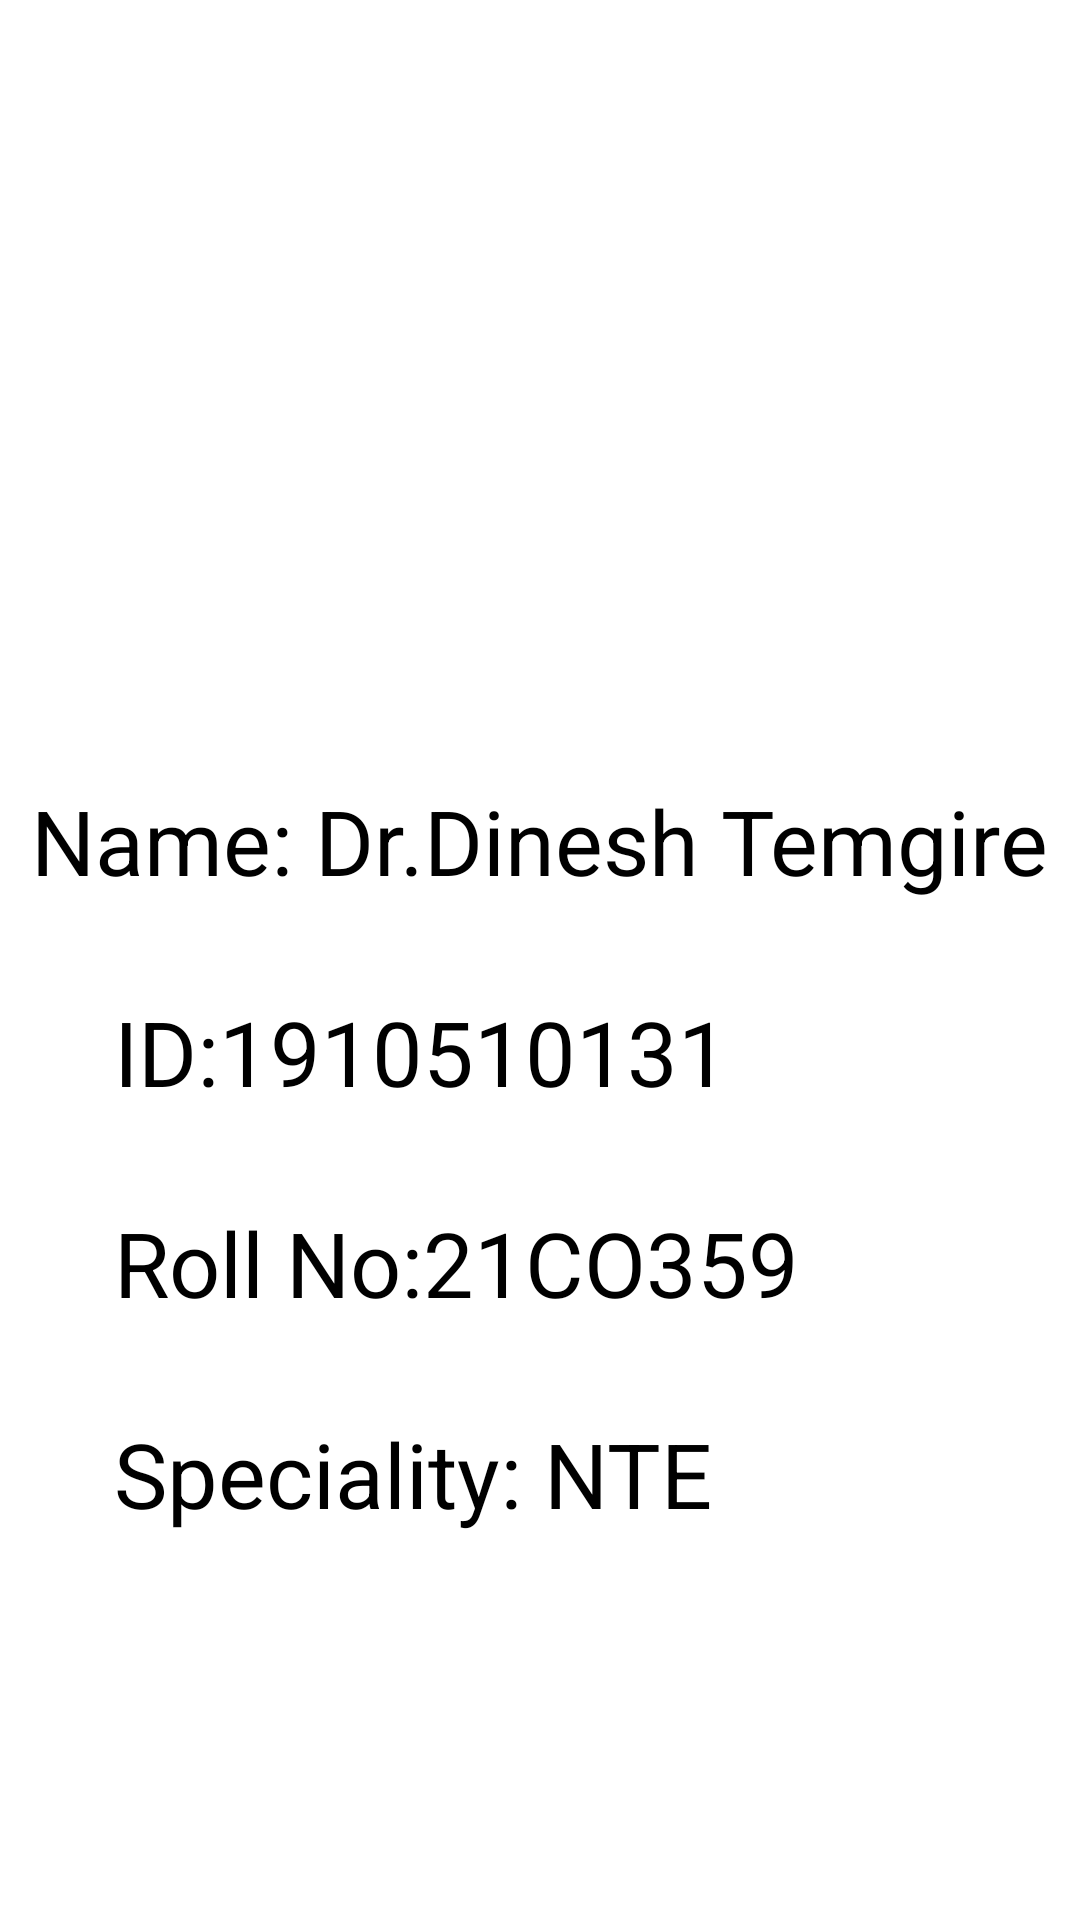

Here is an Android app screen rendered from its layout file. Give the layout XML and the strings, colors and styles it references.
<!-- AndroidManifest.xml: application theme Theme.DineshHospital -->
<!-- res/layout/activity_view_doctor.xml -->
<?xml version="1.0" encoding="utf-8"?>
<RelativeLayout xmlns:android="http://schemas.android.com/apk/res/android"
    xmlns:app="http://schemas.android.com/apk/res-auto"
    xmlns:tools="http://schemas.android.com/tools"
    android:layout_width="match_parent"
    android:layout_height="match_parent"
    android:background="@color/white"
    tools:context=".view_doctor">

    <ImageView
        android:id="@+id/logo"
        android:layout_width="200dp"
        android:layout_height="200dp"
        android:layout_centerHorizontal="true"
        android:layout_gravity="center"
        android:layout_marginTop="30dp"
        android:src="@drawable/mark" />

    <TextView
        android:id="@+id/d"
        android:layout_width="wrap_content"
        android:layout_height="wrap_content"
        android:layout_below="@+id/logo"
        android:layout_centerHorizontal="true"
        android:layout_marginTop="30dp"
        android:text="Name: Dr.Dinesh Temgire"
        android:textColor="@color/black"
        android:textSize="30sp" />

    <TextView
        android:id="@+id/d1"
        android:layout_width="wrap_content"
        android:layout_height="wrap_content"
        android:layout_below="@+id/d"
        android:layout_marginLeft="38dp"
        android:layout_marginTop="30dp"
        android:text="ID:1910510131"
        android:textColor="@color/black"
        android:textSize="30sp" />

    <TextView
        android:id="@+id/d2"
        android:layout_width="wrap_content"
        android:layout_height="wrap_content"
        android:layout_below="@+id/d1"
        android:layout_marginLeft="38dp"
        android:layout_marginTop="30dp"
        android:text="Roll No:21CO359"
        android:textColor="@color/black"
        android:textSize="30sp" />

    <TextView
        android:id="@+id/d3"
        android:layout_width="wrap_content"
        android:layout_height="wrap_content"
        android:layout_below="@+id/d2"
        android:layout_marginLeft="38dp"
        android:layout_marginTop="30dp"
        android:text="Speciality: NTE"
        android:textColor="@color/black"
        android:textSize="30sp" />

</RelativeLayout>
<!-- resources referenced by this layout -->
<resources>
  <style name="Theme.DineshHospital" parent="Theme.MaterialComponents.DayNight.NoActionBar">
          
          <item name="colorPrimary">@color/teal_200</item>
          <item name="colorPrimaryVariant">@color/teal_200</item>
          <item name="colorOnPrimary">@color/teal_200</item>
          
          <item name="colorSecondary">@color/teal_200</item>
          <item name="colorSecondaryVariant">@color/teal_700</item>
          <item name="colorOnSecondary">@color/black</item>
          
          <item name="android:statusBarColor" tools:targetApi="l">?attr/colorPrimaryVariant</item>
          
      </style>
  <!-- not gathered from this repository: default colours our renderer supplied (Android Studio template values) -->
  <color name="teal_200">#FF03DAC5</color>
  <color name="teal_700">#FF018786</color>
  <color name="black">#FF000000</color>
  <color name="white">#FFFFFFFF</color>
</resources>
